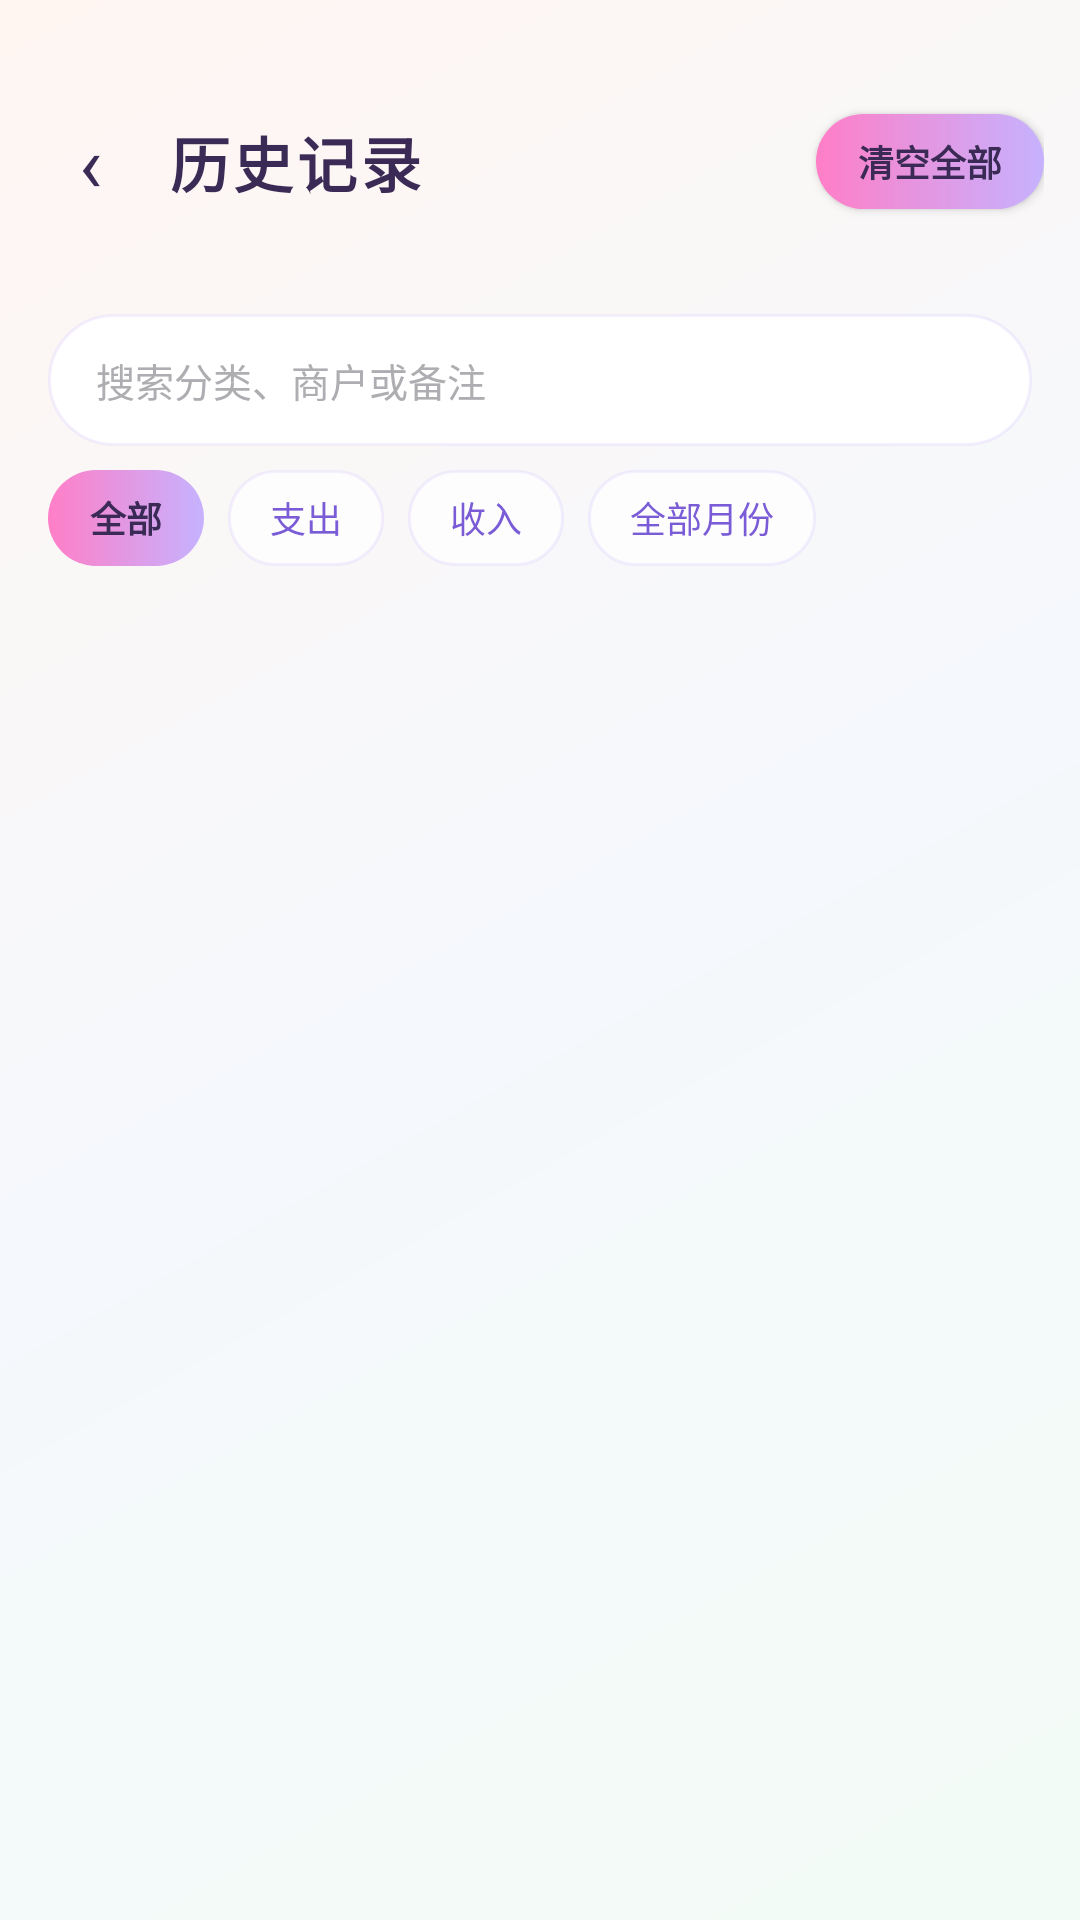

Produce the Android XML layout that renders to this screen, including the resource entries it uses.
<!-- AndroidManifest.xml: application theme Theme.StudentBill -->
<!-- res/layout/activity_history.xml -->
<?xml version="1.0" encoding="utf-8"?>
<LinearLayout xmlns:android="http://schemas.android.com/apk/res/android"
    android:id="@+id/historyRoot"
    android:layout_width="match_parent"
    android:layout_height="match_parent"
    android:background="@drawable/bg_y2k_page"
    android:orientation="vertical">

    
    <LinearLayout
        android:layout_width="match_parent"
        android:layout_height="wrap_content"
        android:gravity="center_vertical"
        android:orientation="horizontal"
        android:paddingStart="8dp"
        android:paddingTop="32dp"
        android:paddingEnd="12dp"
        android:paddingBottom="4dp">

        <TextView
            android:id="@+id/btnBack"
            android:layout_width="44dp"
            android:layout_height="44dp"
            android:background="?attr/selectableItemBackgroundBorderless"
            android:clickable="true"
            android:contentDescription="@string/chat_back"
            android:focusable="true"
            android:gravity="center"
            android:text="@string/chat_back"
            android:textColor="@color/candy_ink"
            android:textSize="26sp" />

        <TextView
            android:id="@+id/tvTitle"
            android:layout_width="0dp"
            android:layout_height="wrap_content"
            android:layout_weight="1"
            android:letterSpacing="0.06"
            android:paddingStart="4dp"
            android:text="@string/history_title"
            android:textColor="@color/candy_ink"
            android:textSize="20sp"
            android:textStyle="bold" />

        <TextView
            android:id="@+id/btnClearAll"
            android:layout_width="wrap_content"
            android:layout_height="wrap_content"
            android:background="@drawable/bg_y2k_pill"
            android:clickable="true"
            android:elevation="2dp"
            android:focusable="true"
            android:paddingStart="14dp"
            android:paddingTop="7dp"
            android:paddingEnd="14dp"
            android:paddingBottom="7dp"
            android:text="@string/history_clear_all"
            android:textColor="@color/candy_ink"
            android:textSize="12sp"
            android:textStyle="bold" />
    </LinearLayout>

    <TextView
        android:id="@+id/tvHistorySummary"
        android:layout_width="match_parent"
        android:layout_height="wrap_content"
        android:fontFamily="monospace"
        android:letterSpacing="0.04"
        android:paddingStart="20dp"
        android:paddingTop="2dp"
        android:paddingEnd="20dp"
        android:paddingBottom="8dp"
        android:textColor="@color/text_secondary"
        android:textSize="11sp" />

    
    <LinearLayout
        android:layout_width="match_parent"
        android:layout_height="wrap_content"
        android:orientation="vertical"
        android:paddingStart="16dp"
        android:paddingEnd="16dp"
        android:paddingBottom="8dp">

        <EditText
            android:id="@+id/etSearch"
            android:layout_width="match_parent"
            android:layout_height="44dp"
            android:background="@drawable/bg_y2k_search"
            android:hint="@string/history_search_hint"
            android:imeOptions="actionSearch"
            android:inputType="text"
            android:maxLines="1"
            android:paddingStart="16dp"
            android:paddingEnd="16dp"
            android:singleLine="true"
            android:textColor="@color/candy_ink"
            android:textColorHint="@color/text_hint"
            android:textSize="13sp" />

        <HorizontalScrollView
            android:layout_width="match_parent"
            android:layout_height="wrap_content"
            android:layout_marginTop="8dp"
            android:overScrollMode="never"
            android:scrollbars="none">

            <LinearLayout
                android:layout_width="wrap_content"
                android:layout_height="wrap_content"
                android:orientation="horizontal">

                <TextView
                    android:id="@+id/chipAll"
                    android:layout_width="wrap_content"
                    android:layout_height="32dp"
                    android:background="@drawable/bg_y2k_pill"
                    android:clickable="true"
                    android:focusable="true"
                    android:gravity="center"
                    android:paddingStart="14dp"
                    android:paddingEnd="14dp"
                    android:text="@string/history_filter_all"
                    android:textColor="@color/candy_ink"
                    android:textSize="12sp"
                    android:textStyle="bold" />

                <TextView
                    android:id="@+id/chipExpense"
                    android:layout_width="wrap_content"
                    android:layout_height="32dp"
                    android:layout_marginStart="8dp"
                    android:background="@drawable/bg_y2k_chip"
                    android:clickable="true"
                    android:focusable="true"
                    android:gravity="center"
                    android:paddingStart="14dp"
                    android:paddingEnd="14dp"
                    android:text="@string/history_filter_expense"
                    android:textColor="@color/y2k_violet"
                    android:textSize="12sp" />

                <TextView
                    android:id="@+id/chipIncome"
                    android:layout_width="wrap_content"
                    android:layout_height="32dp"
                    android:layout_marginStart="8dp"
                    android:background="@drawable/bg_y2k_chip"
                    android:clickable="true"
                    android:focusable="true"
                    android:gravity="center"
                    android:paddingStart="14dp"
                    android:paddingEnd="14dp"
                    android:text="@string/history_filter_income"
                    android:textColor="@color/y2k_violet"
                    android:textSize="12sp" />

                <TextView
                    android:id="@+id/tvMonthFilter"
                    android:layout_width="wrap_content"
                    android:layout_height="32dp"
                    android:layout_marginStart="8dp"
                    android:background="@drawable/bg_y2k_chip"
                    android:clickable="true"
                    android:focusable="true"
                    android:gravity="center"
                    android:paddingStart="14dp"
                    android:paddingEnd="14dp"
                    android:text="@string/history_filter_all_months"
                    android:textColor="@color/y2k_violet"
                    android:textSize="12sp" />

            </LinearLayout>

        </HorizontalScrollView>

    </LinearLayout>

    <FrameLayout
        android:layout_width="match_parent"
        android:layout_height="0dp"
        android:layout_weight="1">

        <androidx.recyclerview.widget.RecyclerView
            android:id="@+id/rvHistory"
            android:layout_width="match_parent"
            android:layout_height="match_parent"
            android:clipToPadding="false"
            android:overScrollMode="never"
            android:paddingStart="16dp"
            android:paddingTop="4dp"
            android:paddingEnd="16dp"
            android:paddingBottom="24dp"
            android:scrollbars="none" />

        <LinearLayout
            android:id="@+id/emptyContainer"
            android:layout_width="match_parent"
            android:layout_height="match_parent"
            android:gravity="center"
            android:orientation="vertical"
            android:padding="32dp"
            android:visibility="gone">

            <LinearLayout
                android:layout_width="match_parent"
                android:layout_height="wrap_content"
                android:background="@drawable/bg_y2k_glass"
                android:elevation="2dp"
                android:gravity="center"
                android:orientation="vertical"
                android:padding="28dp">

                <TextView
                    android:id="@+id/tvEmptyTitle"
                    android:layout_width="wrap_content"
                    android:layout_height="wrap_content"
                    android:text="@string/history_empty_title"
                    android:textColor="@color/candy_ink"
                    android:textSize="16sp"
                    android:textStyle="bold" />

                <TextView
                    android:id="@+id/tvEmptyDesc"
                    android:layout_width="wrap_content"
                    android:layout_height="wrap_content"
                    android:layout_marginTop="8dp"
                    android:gravity="center"
                    android:text="@string/history_empty_desc"
                    android:textColor="@color/text_secondary"
                    android:textSize="12sp" />

            </LinearLayout>

        </LinearLayout>

    </FrameLayout>

</LinearLayout>
<!-- resources referenced by this layout -->
<resources>
  <color name="candy_ink">#3A2A55</color>
  <color name="text_hint">#AEAEB2</color>
  <color name="text_secondary">#8E8E93</color>
  <color name="y2k_violet">#7A5CD6</color>
  <!-- drawable bg_y2k_chip (drawable) -->
  <?xml version="1.0" encoding="utf-8"?>
  <shape xmlns:android="http://schemas.android.com/apk/res/android"
      android:shape="rectangle">
      <solid android:color="#CCFFFFFF" />
      <corners android:radius="999dp" />
      <stroke
          android:width="1dp"
          android:color="@color/y2k_stroke" />
  </shape>
  <!-- drawable bg_y2k_glass (drawable) -->
  <?xml version="1.0" encoding="utf-8"?>
  <shape xmlns:android="http://schemas.android.com/apk/res/android"
      android:shape="rectangle">
      <solid android:color="@color/y2k_glass" />
      <corners android:radius="18dp" />
      <stroke
          android:width="1dp"
          android:color="@color/y2k_stroke" />
  </shape>
  <!-- drawable bg_y2k_page (drawable) -->
  <?xml version="1.0" encoding="utf-8"?>
  <shape xmlns:android="http://schemas.android.com/apk/res/android"
      android:shape="rectangle">
      <gradient
          android:angle="315"
          android:centerColor="@color/y2k_sky_mid"
          android:endColor="@color/y2k_mint_end"
          android:startColor="@color/y2k_pink_start"
          android:type="linear" />
  </shape>
  <!-- drawable bg_y2k_pill (drawable) -->
  <?xml version="1.0" encoding="utf-8"?>
  <shape xmlns:android="http://schemas.android.com/apk/res/android"
      android:shape="rectangle">
      <gradient
          android:angle="0"
          android:endColor="@color/candy_lilac"
          android:startColor="@color/candy_pink" />
      <corners android:radius="999dp" />
  </shape>
  <!-- drawable bg_y2k_search (drawable) -->
  <?xml version="1.0" encoding="utf-8"?>
  <shape xmlns:android="http://schemas.android.com/apk/res/android"
      android:shape="rectangle">
      <solid android:color="@color/y2k_glass" />
      <corners android:radius="@dimen/radius_pill" />
      <stroke
          android:width="1dp"
          android:color="@color/y2k_stroke" />
  </shape>
  <string name="chat_back">‹</string>
  <string name="history_clear_all">清空全部</string>
  <string name="history_empty_desc">导入或手动记账后，账单会按批次出现在这里</string>
  <string name="history_empty_title">暂无历史记录</string>
  <string name="history_filter_all">全部</string>
  <string name="history_filter_all_months">全部月份</string>
  <string name="history_filter_expense">支出</string>
  <string name="history_filter_income">收入</string>
  <string name="history_search_hint">搜索分类、商户或备注</string>
  <string name="history_title">历史记录</string>
  <style name="Theme.StudentBill" parent="Theme.AppCompat.Light.NoActionBar">
          <item name="colorPrimary">@color/color_primary</item>
          <item name="colorPrimaryDark">@color/color_primary_dark</item>
          <item name="colorAccent">@color/color_primary</item>
          <item name="android:windowLightStatusBar">true</item>
          <item name="android:statusBarColor">@color/page_bg_start</item>
          <item name="android:navigationBarColor">@color/bg_card</item>
          <item name="android:windowBackground">@drawable/bg_page_gradient</item>
          <item name="android:textColorPrimary">@color/text_primary</item>
          <item name="android:textColorSecondary">@color/text_secondary</item>
      </style>
  <color name="y2k_stroke">#33C6B2FF</color>
  <color name="y2k_glass">#F7FFFFFF</color>
  <color name="y2k_sky_mid">#F5F8FC</color>
  <color name="y2k_mint_end">#F3FBF6</color>
  <color name="y2k_pink_start">#FFF6F2</color>
  <color name="candy_lilac">#C6B2FF</color>
  <color name="candy_pink">#FF7EC7</color>
  <dimen name="radius_pill">999dp</dimen>
  <color name="color_primary">#5BB8F5</color>
  <color name="color_primary_dark">#3A9FE0</color>
  <color name="page_bg_start">#F2F2F7</color>
  <color name="bg_card">#FFFFFF</color>
  <color name="text_primary">#1C1C1E</color>
  <color name="page_blue">#FFF6F2</color>
  <color name="page_bubble">#33FFD8E8</color>
</resources>
